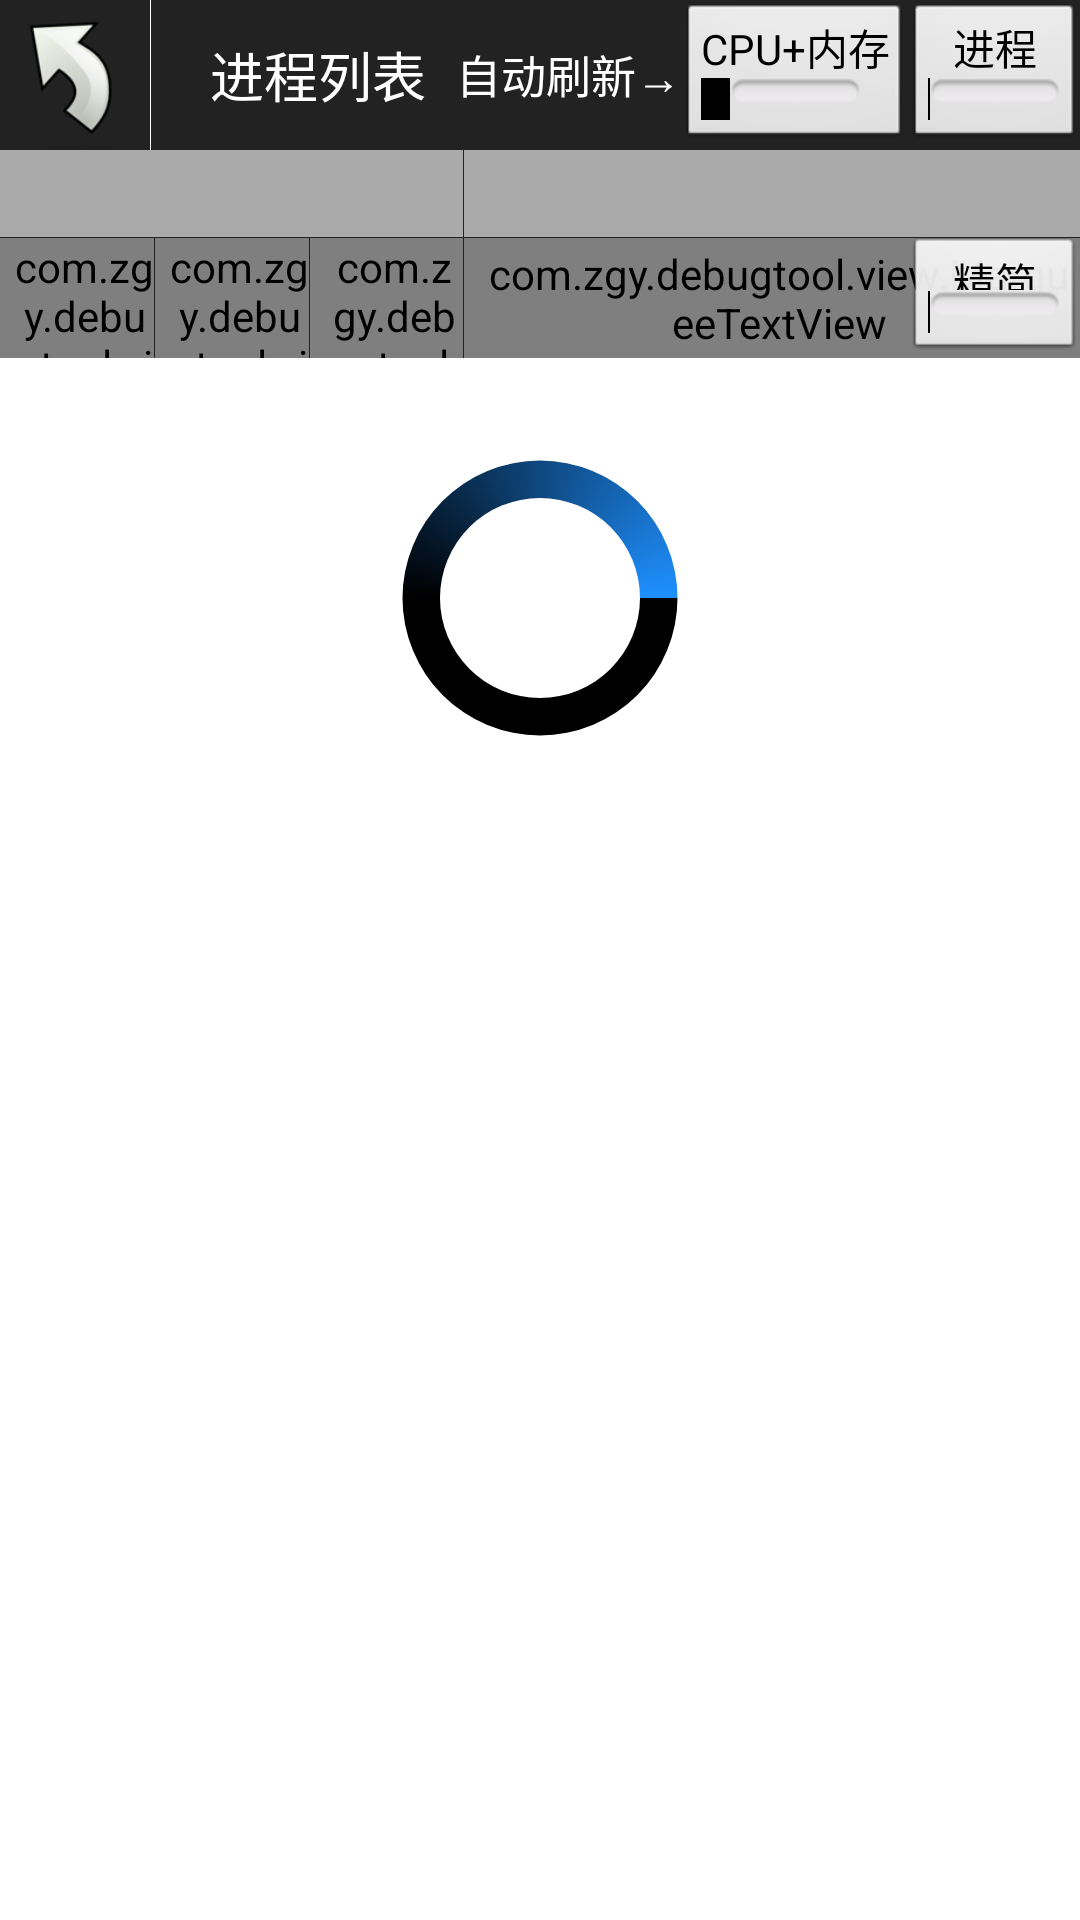

Write the Android layout XML for this screen, with the resource values it uses.
<!-- AndroidManifest.xml: application theme AppTheme -->
<!-- res/layout/activity_process.xml -->
<?xml version="1.0" encoding="utf-8"?>
<LinearLayout xmlns:android="http://schemas.android.com/apk/res/android"
    android:layout_width="match_parent"
    android:layout_height="match_parent"
    android:background="@android:color/white"
    android:orientation="vertical" >

    <RelativeLayout
        android:layout_width="fill_parent"
        android:layout_height="50dip"
        android:background="@color/title_bg"
        android:orientation="horizontal" >

        <ImageView
            android:id="@+id/img_process_back"
            android:layout_width="50dip"
            android:layout_height="wrap_content"
            android:layout_alignParentLeft="true"
            android:layout_centerVertical="true"
            android:clickable="true"
            android:src="@drawable/selector_btn_back" />

        <View
            android:layout_width="1px"
            android:layout_height="fill_parent"
            android:layout_toRightOf="@+id/img_process_back"
            android:background="@android:color/white" />

        <TextView
            android:layout_width="wrap_content"
            android:layout_height="wrap_content"
            android:layout_centerVertical="true"
            android:layout_marginLeft="20dip"
            android:layout_toRightOf="@id/img_process_back"
            android:text="进程列表"
            android:textColor="@android:color/white"
            android:textSize="18sp" />

        <ToggleButton
            android:id="@+id/tbtn_process_auto_refresh"
            android:layout_width="wrap_content"
            android:layout_height="wrap_content"
            android:layout_alignParentRight="true"
            android:layout_centerVertical="true"
            android:textOff="进程"
            android:textOn="进程" />

        <ToggleButton
            android:id="@+id/tbtn_cpu_auto_refresh"
            android:layout_width="wrap_content"
            android:layout_height="wrap_content"
            android:layout_centerVertical="true"
            android:layout_toLeftOf="@id/tbtn_process_auto_refresh"
            android:textOff="CPU+内存"
            android:textOn="CPU+内存" />

        <TextView
            android:layout_width="wrap_content"
            android:layout_height="wrap_content"
            android:layout_centerVertical="true"
            android:layout_toLeftOf="@id/tbtn_cpu_auto_refresh"
            android:text="自动刷新→"
            android:textColor="@android:color/white"
            android:textSize="15sp" />
    </RelativeLayout>

    <LinearLayout
        android:id="@+id/layout_cpuprocesslist_pannel"
        android:layout_width="fill_parent"
        android:layout_height="wrap_content"
        android:background="@color/darker_gray"
        android:orientation="vertical" >

        <LinearLayout
            android:id="@+id/layout_cpu_pannel"
            android:layout_width="fill_parent"
            android:layout_height="wrap_content"
            android:orientation="horizontal" >

            <TextView
                android:id="@+id/text_processlist_cpu_info"
                android:layout_width="fill_parent"
                android:layout_height="wrap_content"
                android:layout_weight="4"
                android:padding="5dip"
                android:textColor="@android:color/black" />

            <View
                android:layout_width="1px"
                android:layout_height="fill_parent"
                android:background="@color/title_bg" />

            <RelativeLayout
                android:layout_width="fill_parent"
                android:layout_height="wrap_content"
                android:layout_gravity="center_vertical"
                android:layout_weight="3"
                android:orientation="horizontal"
                android:padding="5dip" >

                <TextView
                    android:id="@+id/text_process_system_memoryinfo_left"
                    android:layout_width="wrap_content"
                    android:layout_height="wrap_content"
                    android:layout_alignParentLeft="true"
                    android:textColor="@android:color/black" />

                <TextView
                    android:id="@+id/text_process_system_memoryinfo_all"
                    android:layout_width="wrap_content"
                    android:layout_height="wrap_content"
                    android:layout_alignParentRight="true"
                    android:textColor="@android:color/black" />
            </RelativeLayout>
        </LinearLayout>

        <View
            android:layout_width="fill_parent"
            android:layout_height="1px"
            android:background="@color/title_bg" />

        <LinearLayout
            android:layout_width="fill_parent"
            android:layout_height="40dip"
            android:orientation="horizontal" >

            <LinearLayout
                android:id="@+id/layout_processlist_pid"
                android:layout_width="fill_parent"
                android:layout_height="fill_parent"
                android:layout_weight="2"
                android:clickable="true"
                android:gravity="center_vertical"
                android:orientation="horizontal" >

                <com.zgy.debugtool.view.MarqueeTextView
                    android:layout_width="wrap_content"
                    android:layout_height="fill_parent"
                    android:layout_gravity="left"
                    android:ellipsize="marquee"
                    android:gravity="center_vertical|right"
                    android:marqueeRepeatLimit="marquee_forever"
                    android:singleLine="true"
                    android:paddingLeft="5dip"
                    android:text="pid"
                    android:textColor="@android:color/black" />

                <ImageView
                    android:id="@+id/img_processlist_pid"
                    android:layout_width="15dip"
                    android:layout_height="wrap_content"
                    android:visibility="invisible" />
            </LinearLayout>

            <View
                android:layout_width="1px"
                android:layout_height="fill_parent"
                android:background="@color/title_bg" />

            <LinearLayout
                android:id="@+id/layout_processlist_uid"
                android:layout_width="fill_parent"
                android:layout_height="fill_parent"
                android:layout_weight="2"
                android:clickable="true"
                android:gravity="center_vertical"
                android:orientation="horizontal" >

                <com.zgy.debugtool.view.MarqueeTextView
                    android:layout_width="wrap_content"
                    android:layout_height="fill_parent"
                    android:layout_gravity="left"
                    android:ellipsize="marquee"
                    android:gravity="center_vertical|right"
                    android:paddingLeft="5dip"
                    android:marqueeRepeatLimit="marquee_forever"
                    android:singleLine="true"
                    android:text="uid"
                    android:textColor="@android:color/black" />

                <ImageView
                    android:id="@+id/img_processlist_uid"
                    android:layout_width="15dip"
                    android:layout_height="fill_parent"
                    android:visibility="invisible" />
            </LinearLayout>

            <View
                android:layout_width="1px"
                android:layout_height="fill_parent"
                android:background="@color/title_bg" />

            <LinearLayout
                android:id="@+id/layout_processlist_memory"
                android:layout_width="fill_parent"
                android:layout_height="fill_parent"
                android:layout_weight="2"
                android:clickable="true"
                android:gravity="center_vertical"
                android:orientation="horizontal" >

                <com.zgy.debugtool.view.MarqueeTextView
                    android:layout_width="wrap_content"
                    android:layout_height="fill_parent"
                    android:layout_gravity="left"
                    android:paddingLeft="5dip"
                    android:ellipsize="marquee"
                    android:gravity="center_vertical|right"
                    android:marqueeRepeatLimit="marquee_forever"
                    android:singleLine="true"
                    android:text="内存"
                    android:textColor="@android:color/black" />

                <ImageView
                    android:id="@+id/img_processlist_memory"
                    android:layout_width="15dip"
                    android:layout_height="wrap_content"
                    android:visibility="invisible" />
            </LinearLayout>

            <View
                android:layout_width="1px"
                android:layout_height="fill_parent"
                android:background="@color/title_bg" />

            <RelativeLayout
                android:id="@+id/layout_processlist_package"
                android:layout_width="fill_parent"
                android:layout_height="fill_parent"
                android:layout_weight="1"
                android:clickable="true"
                android:gravity="center_vertical"
                android:orientation="horizontal" >

                <com.zgy.debugtool.view.MarqueeTextView
                    android:id="@+id/text_processlist_label_pkgname"
                    android:layout_width="wrap_content"
                    android:layout_height="fill_parent"
                    android:gravity="center_vertical|right"
                    android:layout_alignParentLeft="true"
                    android:ellipsize="marquee"
                    android:marqueeRepeatLimit="marquee_forever"
                    android:singleLine="true"
                    android:paddingLeft="5dip"
                    android:text="进程名称 + 运行程序"
                    android:textColor="@android:color/black" />

                <ImageView
                    android:id="@+id/img_processlist_name"
                    android:layout_width="15dip"
                    android:layout_toRightOf="@id/text_processlist_label_pkgname"
                    android:layout_height="wrap_content"
                     android:layout_centerVertical="true"
                    android:visibility="invisible" />

                <ToggleButton
                    android:id="@+id/tbtn_prcesslist_lines"
                    android:layout_width="wrap_content"
                    android:layout_height="wrap_content"
                    android:layout_alignParentRight="true"
                    android:layout_centerVertical="true"
                    android:textOff="精简"
                    android:textOn="精简" />
            </RelativeLayout>
        </LinearLayout>
    </LinearLayout>

    <ProgressBar
        android:id="@+id/progress_processlist"
        style="?android:attr/progressBarStyleLarge"
        android:layout_width="100dip"
        android:layout_height="100dip"
        android:layout_gravity="center_horizontal"
        android:layout_marginTop="30dip"
        android:background="@android:color/transparent"
        android:indeterminateDrawable="@drawable/progress_bg" />

    <ListView
        android:id="@+id/lv_process"
        android:layout_width="fill_parent"
        android:layout_height="match_parent"
        android:cacheColorHint="@android:color/transparent"
        android:divider="@android:color/black"
        android:dividerHeight="1px"
        android:fadingEdge="none"
        android:scrollbarStyle="outsideOverlay" />

</LinearLayout>
<!-- resources referenced by this layout -->
<resources>
  <color name="darker_gray">#aaa</color>
  <color name="title_bg">#222222</color>
  <!-- drawable progress_bg (drawable) -->
  <?xml version="1.0" encoding="utf-8"?>
  <rotate xmlns:android="http://schemas.android.com/apk/res/android"
      android:fromDegrees="0"
      android:pivotX="50%"
      android:pivotY="50%"
      android:toDegrees="360" >
      <shape
          android:innerRadiusRatio="3"
          android:shape="ring"
          android:thicknessRatio="8"
          android:useLevel="false" >
          <gradient
              android:centerColor="#000000"
              android:centerY="0.50"
              android:endColor="#1E90FF"
              android:startColor="#000000"
              android:type="sweep"
              android:useLevel="false" />
      </shape>
  </rotate>
  <!-- drawable selector_btn_back (drawable) -->
  <?xml version="1.0" encoding="utf-8"?>
  <selector xmlns:android="http://schemas.android.com/apk/res/android">
  
      <item android:drawable="@drawable/ic_back_p" android:state_pressed="true"/>
  	<item android:drawable="@drawable/ic_back_n"/>
  </selector>
  <style name="AppTheme" parent="AppBaseTheme">
          
      </style>
  <!-- drawable ic_back_p: png bitmap (drawable-hdpi, 6432 bytes) -->
  <!-- drawable ic_back_n: png bitmap (drawable-hdpi, 7020 bytes) -->
  <style name="AppBaseTheme" parent="android:Theme.Light">
          
      </style>
</resources>
